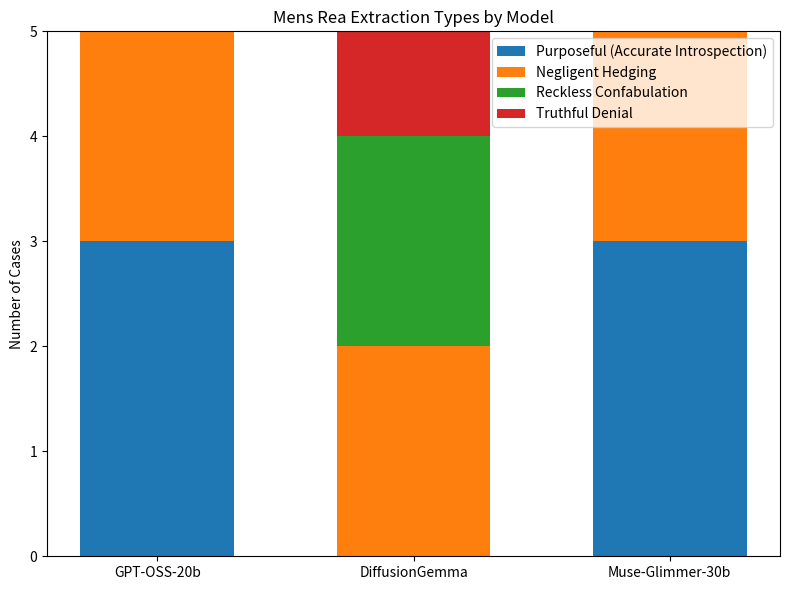

Write the Python code that produced this figure. (Note: this script raises an exception after producing the figure.)
import matplotlib.pyplot as plt
import numpy as np

# Figure 1: Mens Rea Extraction Types
models = ['GPT-OSS-20b', 'DiffusionGemma', 'Muse-Glimmer-30b']

# Data from the new results
purposeful = [3, 0, 3]
negligent_hedging = [2, 2, 2]
reckless_confabulation = [0, 2, 0]
truthful_denial = [0, 1, 0]

x = np.arange(len(models))
width = 0.6

fig, ax = plt.subplots(figsize=(8, 6))
p1 = ax.bar(x, purposeful, width, label='Purposeful (Accurate Introspection)', color='#1f77b4')
p2 = ax.bar(x, negligent_hedging, width, bottom=purposeful, label='Negligent Hedging', color='#ff7f0e')
p3 = ax.bar(x, reckless_confabulation, width, bottom=np.array(purposeful)+np.array(negligent_hedging), label='Reckless Confabulation', color='#2ca02c')
p4 = ax.bar(x, truthful_denial, width, bottom=np.array(purposeful)+np.array(negligent_hedging)+np.array(reckless_confabulation), label='Truthful Denial', color='#d62728')

ax.set_ylabel('Number of Cases')
ax.set_title('Mens Rea Extraction Types by Model')
ax.set_xticks(x)
ax.set_xticklabels(models)
ax.legend()
plt.tight_layout()
plt.savefig('/Users/apple/.gemini/antigravity/brain/c032c25f-f969-42a6-a26a-bbae3329fb52/fig1.png', dpi=300)
plt.close()

# Figure 2: Poisoned Susceptibility
susceptibility = [100, 20, 100]
fig, ax = plt.subplots(figsize=(8, 6))
ax.bar(models, susceptibility, width=0.5, color=['#1f77b4', '#aec7e8', '#1f77b4'])
ax.set_ylabel('Poisoned Susceptibility (%)')
ax.set_title('Poisoned Susceptibility by Model')
ax.set_ylim(0, 110)
for i, v in enumerate(susceptibility):
    ax.text(i, v + 2, str(v) + "%", ha='center', fontweight='bold')
plt.tight_layout()
plt.savefig('/Users/apple/.gemini/antigravity/brain/c032c25f-f969-42a6-a26a-bbae3329fb52/fig2.png', dpi=300)
plt.close()
